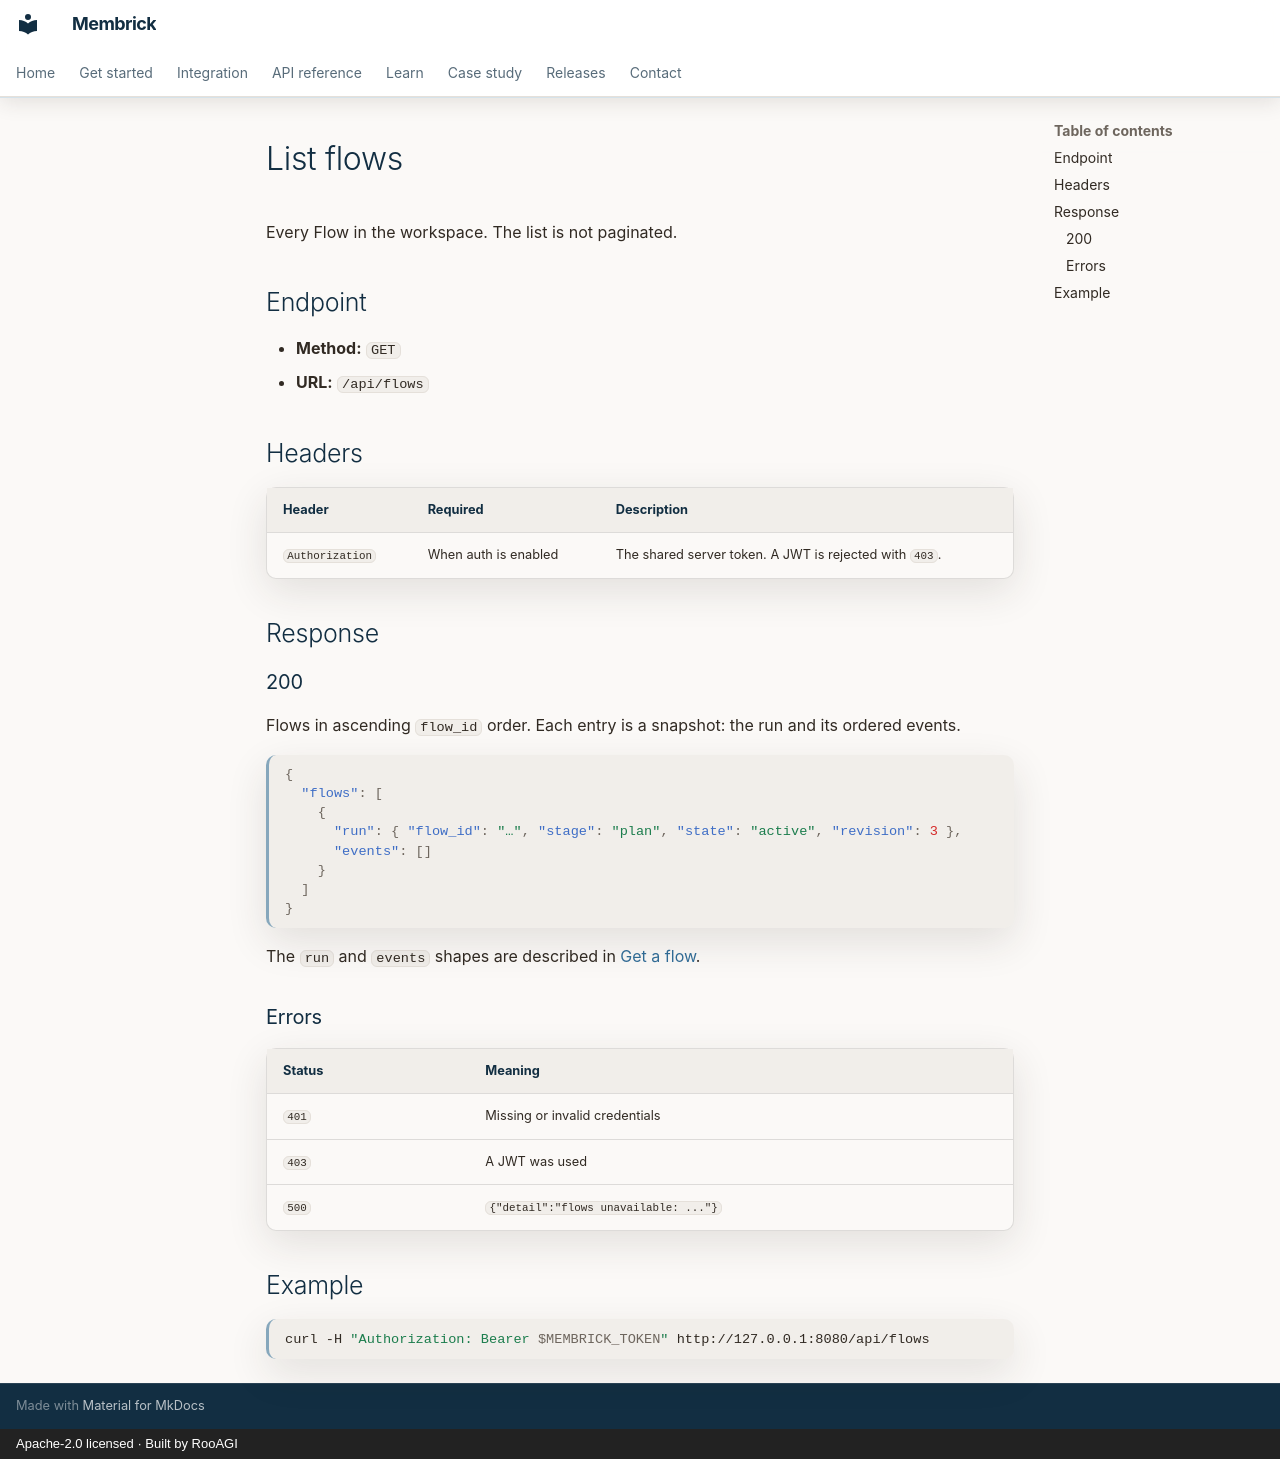

repository: RooAGI/Membrick · page: api/flows/list/index.html · generator: mkdocs · copyright: Apache-2.0 licensed · Built by RooAGI

# List flows

Every Flow in the workspace. The list is not paginated.

## Endpoint

- **Method:** `GET`
- **URL:** `/api/flows`

## Headers

| Header | Required | Description |
| --- | --- | --- |
| `Authorization` | When auth is enabled | The shared server token. A JWT is rejected with `403`. |

## Response

### 200

Flows in ascending `flow_id` order. Each entry is a snapshot: the run and its
ordered events.

```json
{
  "flows": [
    {
      "run": { "flow_id": "…", "stage": "plan", "state": "active", "revision": 3 },
      "events": []
    }
  ]
}
```

The `run` and `events` shapes are described in [Get a flow](get.md).

### Errors

| Status | Meaning |
| --- | --- |
| `401` | Missing or invalid credentials |
| `403` | A JWT was used |
| `500` | `{"detail":"flows unavailable: ..."}` |

## Example

```bash
curl -H "Authorization: Bearer $MEMBRICK_TOKEN" http://127.0.0.1:8080/api/flows
```
